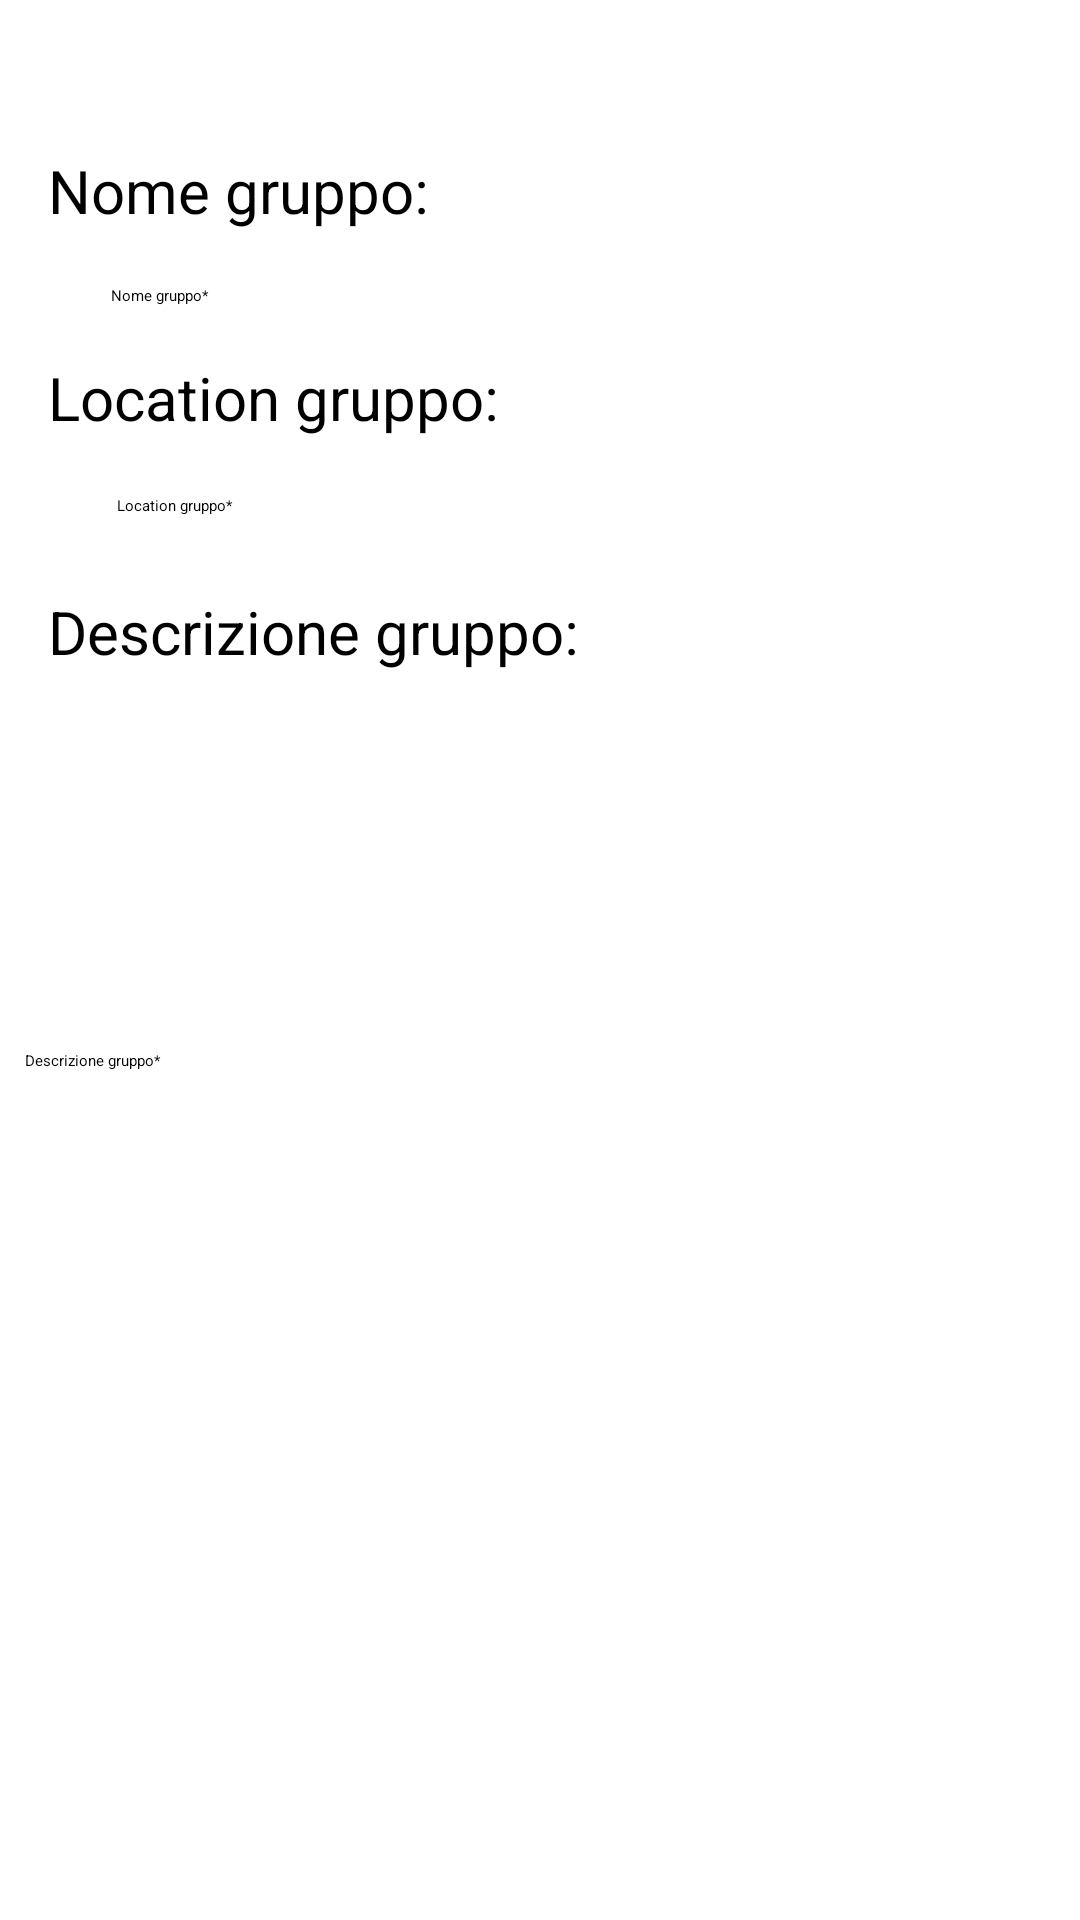

Reconstruct the res/layout file that produces this screen, plus the resources it refers to.
<!-- AndroidManifest.xml: application theme Theme.Grafica.NoActionBar -->
<!-- res/layout/fragment_create_group.xml -->
<?xml version="1.0" encoding="utf-8"?>
<androidx.constraintlayout.widget.ConstraintLayout xmlns:android="http://schemas.android.com/apk/res/android"
    xmlns:app="http://schemas.android.com/apk/res-auto"
    xmlns:tools="http://schemas.android.com/tools"
    android:layout_width="match_parent"
    android:layout_height="match_parent"
    tools:context="com.cyberbug.view.CreateGroupFrag">


    <androidx.constraintlayout.widget.ConstraintLayout
        android:layout_width="match_parent"
        android:layout_height="match_parent"
        android:id="@+id/create_group_frag"
        android:visibility="visible">
        <Button
            android:id="@+id/createGroupEraseButton"
            android:layout_width="wrap_content"
            android:layout_height="70dp"
            android:layout_marginStart="12dp"
            android:layout_marginBottom="28dp"
            android:text="@string/erase"
            android:textColor="#FFFFFF"
            app:layout_constraintBottom_toBottomOf="parent"
            app:layout_constraintEnd_toStartOf="@+id/createGroupConfirmButton"
            app:layout_constraintHorizontal_bias="0.495"
            app:layout_constraintStart_toStartOf="parent"
            app:layout_constraintTop_toBottomOf="@+id/groupDescrText"
            app:layout_constraintVertical_bias="0.804" />

        <Button
            android:id="@+id/createGroupConfirmButton"
            android:layout_width="wrap_content"
            android:layout_height="70dp"
            android:layout_marginEnd="60dp"
            android:layout_marginBottom="36dp"
            android:text="@string/confirm"
            android:textColor="#FFFFFF"
            app:layout_constraintBottom_toBottomOf="parent"
            app:layout_constraintEnd_toEndOf="parent" />

        <EditText
            android:id="@+id/groupDescrText"
            android:layout_width="343dp"
            android:layout_height="0dp"
            android:layout_marginTop="350dp"
            android:layout_marginBottom="33dp"
            android:ems="10"
            android:gravity="start|top"
            android:hint="@string/group_description"
            android:inputType="textMultiLine"
            app:layout_constraintBottom_toTopOf="@+id/createGroupConfirmButton"
            app:layout_constraintEnd_toEndOf="@+id/group_descr_title"
            app:layout_constraintStart_toEndOf="@+id/group_location_title"
            app:layout_constraintTop_toTopOf="parent" />

        <EditText
            android:id="@+id/groupNameText"
            android:layout_width="0dp"
            android:layout_height="wrap_content"
            android:layout_marginStart="21dp"
            android:layout_marginEnd="18dp"
            android:layout_marginBottom="17dp"
            android:ems="10"
            android:hint="@string/group_name"
            android:inputType="textPersonName"
            app:layout_constraintBottom_toTopOf="@+id/group_location_title"
            app:layout_constraintEnd_toEndOf="@+id/groupLocationText"
            app:layout_constraintStart_toStartOf="@+id/group_descr_title"
            app:layout_constraintTop_toBottomOf="@+id/group_name_title" />

        <EditText
            android:id="@+id/groupLocationText"
            android:layout_width="wrap_content"
            android:layout_height="wrap_content"
            android:layout_marginStart="23dp"
            android:layout_marginBottom="25dp"
            android:ems="10"
            android:hint="@string/group_location"
            android:inputType="textPersonName"
            app:layout_constraintBottom_toTopOf="@+id/group_descr_title"
            app:layout_constraintStart_toStartOf="@+id/group_location_title"
            app:layout_constraintTop_toBottomOf="@+id/group_descr_title" />

        <TextView
            android:id="@+id/group_name_title"
            style="@style/Widget.AppCompat.TextView.SpinnerItem"
            android:layout_width="wrap_content"
            android:layout_height="wrap_content"
            android:layout_marginStart="16dp"
            android:layout_marginTop="50dp"
            android:layout_marginBottom="18dp"
            android:gravity="center_vertical"
            android:text="@string/group_name_text"
            android:textIsSelectable="true"
            android:textSize="20sp"
            app:layout_constraintBottom_toTopOf="@+id/groupNameText"
            app:layout_constraintStart_toStartOf="parent"
            app:layout_constraintTop_toTopOf="parent" />

        <TextView
            android:id="@+id/group_descr_title"
            style="@style/Widget.AppCompat.TextView.SpinnerItem"
            android:layout_width="wrap_content"
            android:layout_height="wrap_content"
            android:layout_marginStart="16dp"
            android:layout_marginBottom="24dp"
            android:gravity="center_vertical"
            android:text="@string/group_description_text"
            android:textIsSelectable="true"
            android:textSize="20sp"
            app:layout_constraintBottom_toTopOf="@+id/groupDescrText"
            app:layout_constraintStart_toStartOf="parent"
            app:layout_constraintTop_toBottomOf="@+id/groupLocationText" />

        <TextView
            android:id="@+id/group_location_title"
            style="@style/Widget.AppCompat.TextView.SpinnerItem"
            android:layout_width="wrap_content"
            android:layout_height="wrap_content"
            android:layout_marginStart="16dp"
            android:layout_marginBottom="19dp"
            android:gravity="center_vertical"
            android:text="@string/group_location_text"
            android:textIsSelectable="true"
            android:textSize="20sp"
            app:layout_constraintBottom_toTopOf="@+id/groupLocationText"
            app:layout_constraintStart_toStartOf="parent"
            app:layout_constraintTop_toBottomOf="@+id/groupNameText" />
    </androidx.constraintlayout.widget.ConstraintLayout>

    <androidx.constraintlayout.widget.ConstraintLayout
        android:layout_width="match_parent"
        android:layout_height="match_parent">

        <include
            android:id="@+id/progressBar_create_group"
            layout="@layout/fragment_loading"
            android:layout_width="100dp"
            android:layout_height="100dp"
            android:visibility="gone"
            app:layout_constraintBottom_toBottomOf="parent"
            app:layout_constraintEnd_toEndOf="parent"
            app:layout_constraintStart_toStartOf="parent"
            app:layout_constraintTop_toTopOf="parent" />

    </androidx.constraintlayout.widget.ConstraintLayout>

</androidx.constraintlayout.widget.ConstraintLayout>
<!-- res/layout/fragment_loading.xml (included above) -->
<?xml version="1.0" encoding="utf-8"?>
<androidx.constraintlayout.widget.ConstraintLayout xmlns:android="http://schemas.android.com/apk/res/android"
    xmlns:app="http://schemas.android.com/apk/res-auto"
    xmlns:tools="http://schemas.android.com/tools"
    android:id="@+id/layout_loading"
    android:layout_width="match_parent"
    android:layout_height="match_parent"
    tools:context="com.cyberbug.view.LoadingFragment" >

    <ProgressBar
        android:id="@+id/progress_loading"
        style="?android:attr/progressBarStyle"
        android:layout_width="97dp"
        android:layout_height="91dp"
        app:layout_constraintBottom_toBottomOf="parent"
        app:layout_constraintEnd_toEndOf="parent"
        app:layout_constraintStart_toStartOf="parent"
        app:layout_constraintTop_toTopOf="parent" />
</androidx.constraintlayout.widget.ConstraintLayout>
<!-- resources referenced by this layout -->
<resources>
  <string name="confirm">Conferma</string>
  <string name="erase">Cancella</string>
  <string name="group_description">Descrizione gruppo*</string>
  <string name="group_description_text">Descrizione gruppo:</string>
  <string name="group_location">Location gruppo*</string>
  <string name="group_location_text">Location gruppo:</string>
  <string name="group_name">Nome gruppo*</string>
  <string name="group_name_text">Nome gruppo:</string>
  <style name="Theme.Grafica.NoActionBar" parent="Theme.MaterialComponents.DayNight.NoActionBar">
          
          <item name="colorPrimary">@color/purple_700</item>
          <item name="colorPrimaryVariant">@color/purple_700</item>
          <item name="colorOnPrimary">@color/white</item>
          
          <item name="colorSecondary">@color/teal_200</item>
          <item name="colorSecondaryVariant">@color/teal_200</item>
          <item name="colorOnSecondary">@color/black</item>
          
          <item name="android:statusBarColor" tools:targetApi="l">?attr/colorPrimaryVariant</item>
          
      </style>
  <!-- not gathered from this repository: default colours our renderer supplied (Android Studio template values) -->
  <color name="purple_700">#FF3700B3</color>
  <color name="teal_200">#FF03DAC5</color>
  <color name="black">#FF000000</color>
  <color name="white">#FFFFFFFF</color>
</resources>
